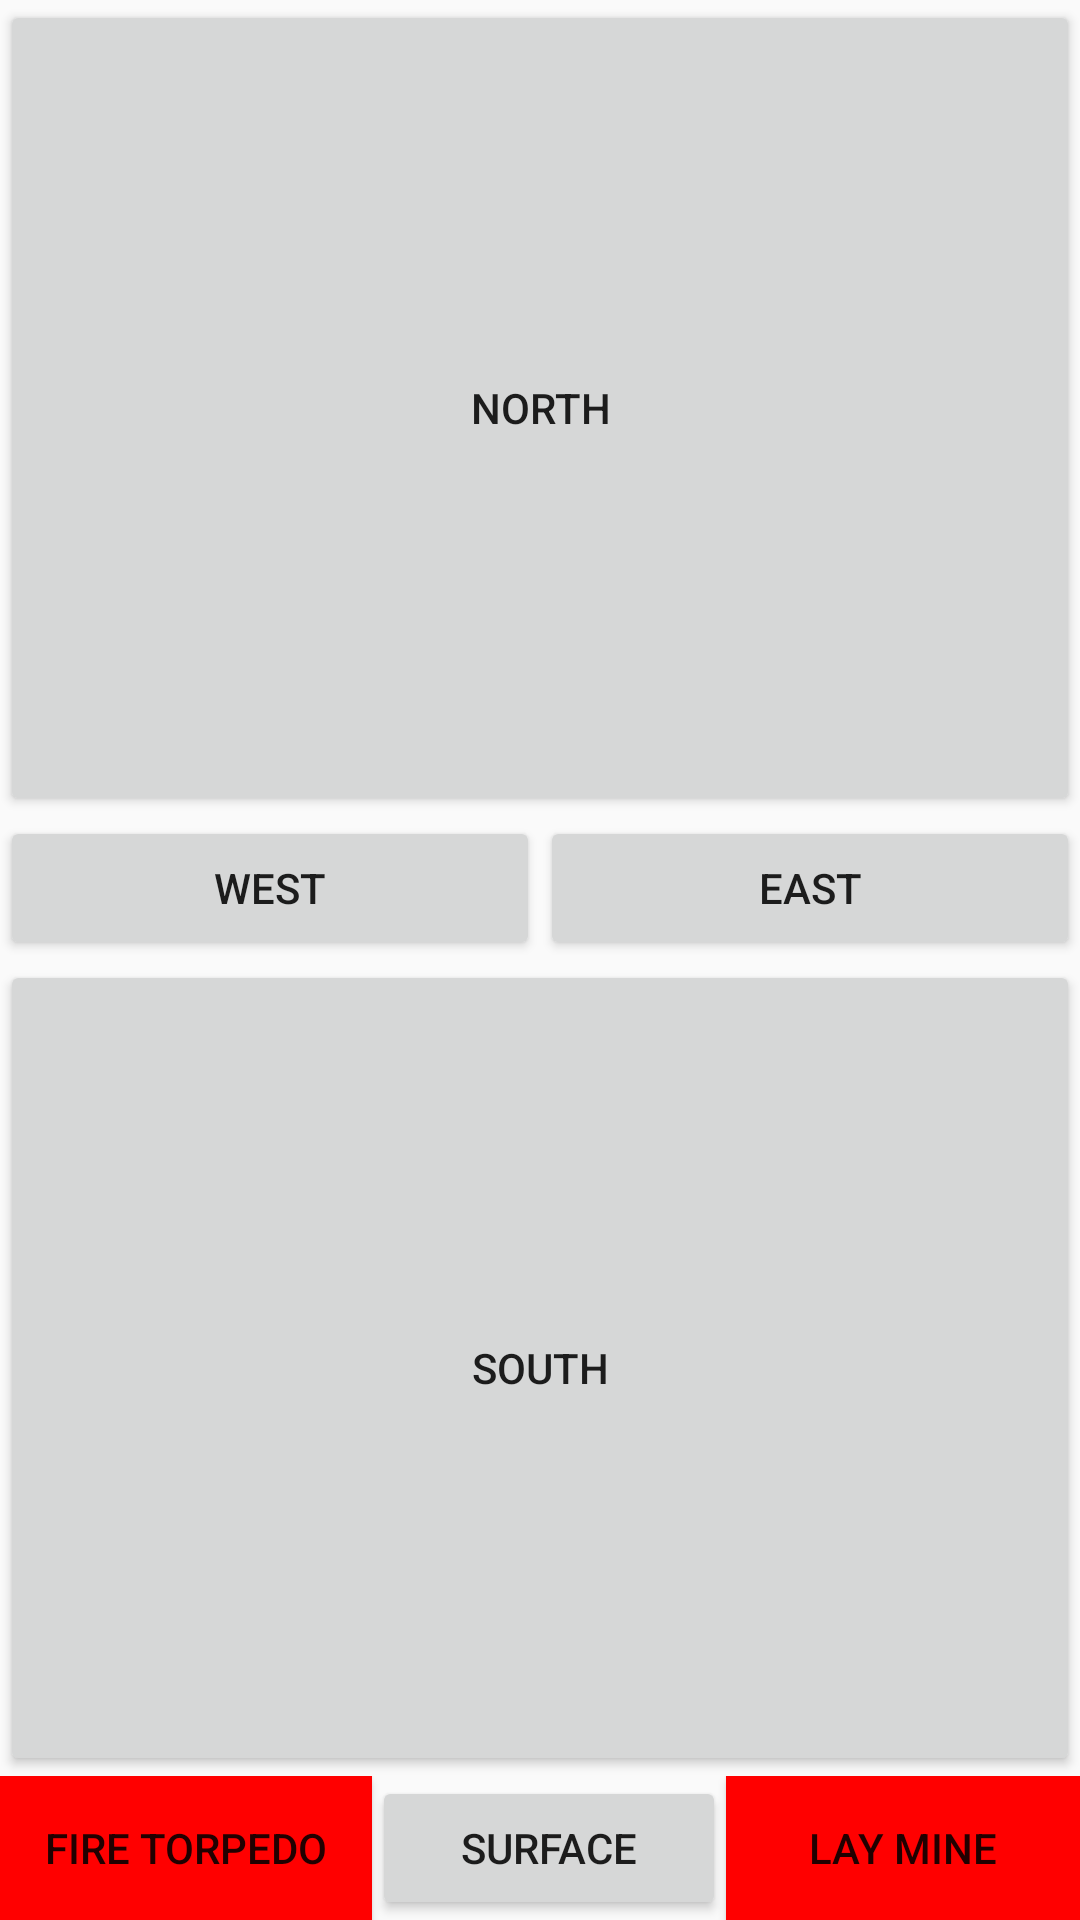

Produce the Android XML layout that renders to this screen, including the resource entries it uses.
<!-- AndroidManifest.xml: application theme AppTheme -->
<!-- res/layout/role_captain.xml -->
<?xml version="1.0" encoding="utf-8"?>
<LinearLayout xmlns:android="http://schemas.android.com/apk/res/android"
    android:orientation="vertical"
    android:layout_width="match_parent"
    android:layout_height="match_parent">

    <Button
        android:layout_width="match_parent"
        android:layout_height="wrap_content"
        android:layout_weight="1"
        android:text="North"
        android:id="@+id/goNorth"/>

    <LinearLayout
        android:layout_width="match_parent"
        android:layout_height="wrap_content"
        android:orientation="horizontal">
        <Button
            android:layout_width="wrap_content"
            android:layout_height="wrap_content"
            android:layout_weight="1"
            android:text="West"
            android:id="@+id/goWest"/>
        <Button
            android:layout_width="wrap_content"
            android:layout_height="wrap_content"
            android:layout_weight="1"
            android:text="East"
            android:id="@+id/goEast"/>
    </LinearLayout>

    <Button
        android:layout_width="match_parent"
        android:layout_height="wrap_content"
        android:layout_weight="1"
        android:text="South"
        android:id="@+id/goSouth"/>

    <LinearLayout
        android:layout_width="match_parent"
        android:layout_height="wrap_content"
        android:orientation="horizontal">
        <Button
            android:layout_width="wrap_content"
            android:layout_height="wrap_content"
            android:layout_weight="1"
            android:background="#f00"
            android:text="Fire Torpedo"
            android:id="@+id/fireTorpedo"/>
        <Button
            android:layout_width="wrap_content"
            android:layout_height="wrap_content"
            android:layout_weight="1"
            android:text="Surface"
            android:id="@+id/surface"/>
        <Button
            android:layout_width="wrap_content"
            android:layout_height="wrap_content"
            android:layout_weight="1"
            android:background="#f00"
            android:text="Lay Mine"
            android:id="@+id/layMine"/>
    </LinearLayout>
</LinearLayout>
<!-- resources referenced by this layout -->
<resources>
  <style name="AppTheme" parent="Theme.AppCompat.Light.DarkActionBar">
          
          <item name="colorPrimary">@color/darkBackground</item>
          <item name="colorPrimaryDark">@color/darkBackground</item>
          <item name="colorAccent">@color/colorAccent</item>
      </style>
  <color name="darkBackground">#222222</color>
  <color name="colorAccent">#FF4081</color>
</resources>
